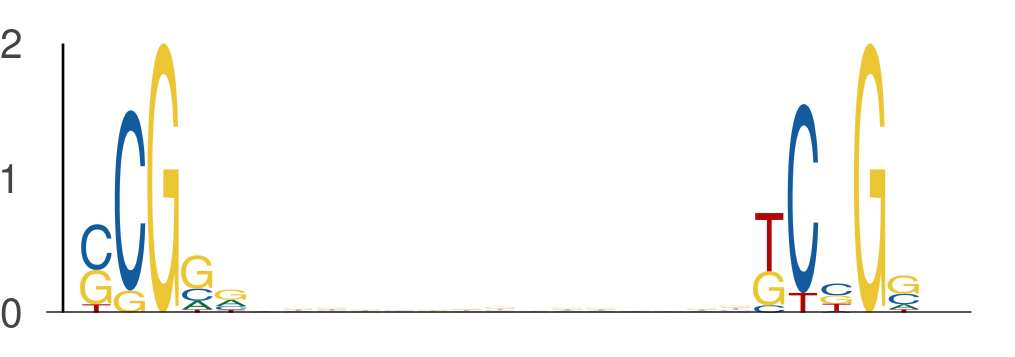

The file beside this chart, header and first rows:
seq_index, start_position, end_position, is_reversed_complement
5974, 6, 11, 0
5974, 26, 31, 0
3162, 11, 16, 0
3162, 31, 36, 0
6802, 49, 54, 0
6802, 69, 74, 0
7709, 15, 20, 0
7709, 35, 40, 0
7291, 21, 26, 0
7291, 41, 46, 0
6981, 51, 56, 0
6981, 71, 76, 0
3855, 40, 45, 0
3855, 60, 65, 0
875, 55, 60, 0
875, 75, 80, 0
875, 14, 19, 0
875, 34, 39, 0
5278, 51, 56, 0
5278, 71, 76, 0
2356, 52, 57, 0
2356, 72, 77, 0
3191, 22, 27, 0
3191, 42, 47, 0
6015, 20, 25, 0
6015, 40, 45, 0
3116, 48, 53, 0
3116, 68, 73, 0
5028, 32, 37, 0
5028, 52, 57, 0
4140, 15, 20, 0
4140, 35, 40, 0
4140, 14, 19, 0
4140, 34, 39, 0
1829, 54, 59, 0
1829, 74, 79, 0
630, 52, 57, 0
630, 72, 77, 0
180, 10, 15, 0
180, 30, 35, 0
2924, 45, 50, 0
2924, 65, 70, 0
5923, 24, 29, 0
5923, 44, 49, 0
5242, 50, 55, 0
5242, 70, 75, 0
6197, 14, 19, 0
6197, 34, 39, 0
7204, 23, 28, 0
7204, 43, 48, 0
7431, 11, 16, 0
7431, 31, 36, 0
5409, 40, 45, 0
5409, 60, 65, 0
3620, 33, 38, 0
3620, 53, 58, 0
5361, 38, 43, 0
5361, 58, 63, 0
3659, 44, 49, 0
3659, 64, 69, 0
... 618 more rows
